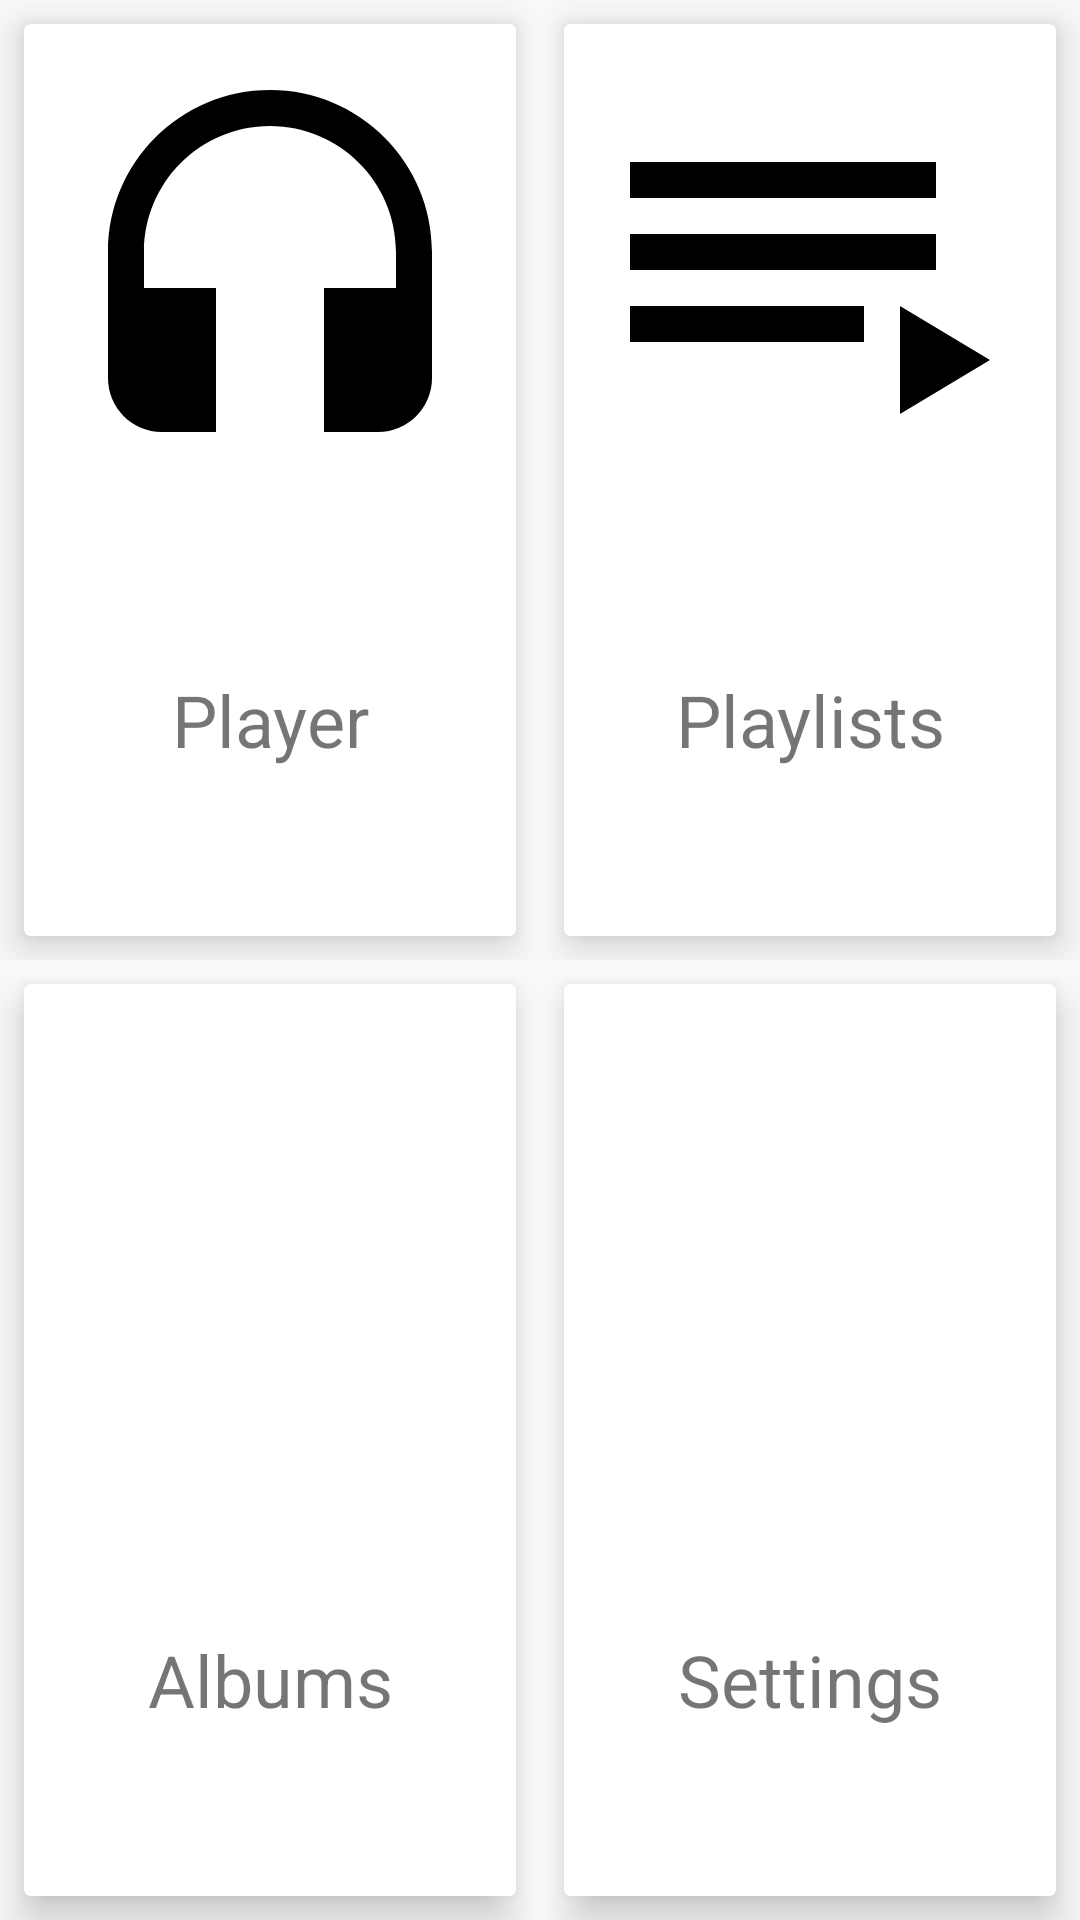

Reconstruct the res/layout file that produces this screen, plus the resources it refers to.
<!-- AndroidManifest.xml: application theme AppTheme -->
<!-- res/layout/activity_main.xml -->
<?xml version="1.0" encoding="utf-8"?>
<LinearLayout xmlns:android="http://schemas.android.com/apk/res/android"
    xmlns:app="http://schemas.android.com/apk/res-auto"
    xmlns:tools="http://schemas.android.com/tools"
    android:layout_width="match_parent"
    android:layout_height="match_parent"
    android:orientation="vertical"
    tools:context=".MainActivity">

    <LinearLayout
        android:layout_width="match_parent"
        android:layout_height="0dp"
        android:layout_weight="3"
        android:orientation="horizontal">


        <LinearLayout
            android:layout_width="0dp"
            android:layout_height="match_parent"
            android:layout_weight="1"
            android:orientation="vertical">

            <android.support.v7.widget.CardView
                android:id="@+id/menuPlayer"
                android:layout_width="match_parent"
                android:layout_height="match_parent"
                android:layout_margin="8dp"
                app:cardCornerRadius="2dp"
                app:cardElevation="8dp">

                <LinearLayout
                    android:layout_width="match_parent"
                    android:layout_height="match_parent"
                    android:orientation="vertical">

                    <ImageView
                        android:layout_width="match_parent"
                        android:layout_height="0dp"
                        android:layout_marginTop="16dp"
                        android:layout_weight="1"
                        android:src="@drawable/ic_headset_black_24dp" />

                    <TextView
                        style="@style/menuItemText"
                        android:layout_width="match_parent"
                        android:layout_height="0dp"
                        android:layout_weight="1"
                        android:gravity="center_vertical"
                        android:text="@string/player"
                        android:textAlignment="center" />
                </LinearLayout>


            </android.support.v7.widget.CardView>

        </LinearLayout>

        <LinearLayout
            android:layout_width="0dp"
            android:layout_height="match_parent"
            android:layout_weight="1"
            android:orientation="vertical">

            <android.support.v7.widget.CardView
                android:id="@+id/menuPlaylists"
                android:layout_width="match_parent"
                android:layout_height="match_parent"
                android:layout_margin="8dp"
                app:cardCornerRadius="2dp"
                app:cardElevation="8dp">

                <LinearLayout
                    android:layout_width="match_parent"
                    android:layout_height="match_parent"
                    android:orientation="vertical">

                    <ImageView
                        android:layout_width="match_parent"
                        android:layout_height="0dp"
                        android:layout_marginTop="16dp"
                        android:layout_weight="1"
                        android:src="@drawable/ic_playlist_play_black_24dp" />

                    <TextView
                        style="@style/menuItemText"
                        android:layout_width="match_parent"
                        android:layout_height="0dp"
                        android:layout_weight="1"
                        android:gravity="center_vertical"
                        android:text="@string/playlists"
                        android:textAlignment="center" />
                </LinearLayout>


            </android.support.v7.widget.CardView>

        </LinearLayout>

    </LinearLayout>

    <LinearLayout
        android:layout_width="match_parent"
        android:layout_height="0dp"
        android:layout_weight="3"
        android:orientation="horizontal">

        <LinearLayout
            android:layout_width="0dp"
            android:layout_height="match_parent"
            android:layout_weight="1"
            android:orientation="vertical">

            <android.support.v7.widget.CardView
                android:id="@+id/menuAlbums"
                android:layout_width="match_parent"
                android:layout_height="match_parent"
                android:layout_margin="8dp"
                app:cardCornerRadius="2dp"
                app:cardElevation="8dp">

                <LinearLayout
                    android:layout_width="match_parent"
                    android:layout_height="match_parent"
                    android:orientation="vertical">

                    <ImageView
                        android:layout_width="match_parent"
                        android:layout_height="0dp"
                        android:layout_marginTop="16dp"
                        android:layout_weight="1"
                        android:src="@drawable/ic_library_books_black_24dp" />

                    <TextView
                        style="@style/menuItemText"
                        android:layout_width="match_parent"
                        android:layout_height="0dp"
                        android:layout_weight="1"
                        android:gravity="center_vertical"
                        android:text="@string/albums"
                        android:textAlignment="center" />
                </LinearLayout>


            </android.support.v7.widget.CardView>

        </LinearLayout>

        <LinearLayout
            android:layout_width="0dp"
            android:layout_height="match_parent"
            android:layout_weight="1"
            android:orientation="vertical">

            <android.support.v7.widget.CardView
                android:id="@+id/menuSettings"
                android:layout_width="match_parent"
                android:layout_height="match_parent"
                android:layout_margin="8dp"
                app:cardCornerRadius="2dp"
                app:cardElevation="8dp">

                <LinearLayout
                    android:layout_width="match_parent"
                    android:layout_height="match_parent"
                    android:orientation="vertical">

                    <ImageView
                        android:layout_width="match_parent"
                        android:layout_height="0dp"
                        android:layout_marginTop="16dp"
                        android:layout_weight="1"
                        android:src="@drawable/ic_settings_black_24dp" />

                    <TextView
                        style="@style/menuItemText"
                        android:layout_width="match_parent"
                        android:layout_height="0dp"
                        android:layout_weight="1"
                        android:gravity="center_vertical"
                        android:text="@string/settings"
                        android:textAlignment="center" />
                </LinearLayout>

            </android.support.v7.widget.CardView>

        </LinearLayout>

    </LinearLayout>

</LinearLayout>
<!-- resources referenced by this layout -->
<resources>
  <!-- drawable ic_headset_black_24dp (drawable) -->
  <vector xmlns:android="http://schemas.android.com/apk/res/android"
      android:width="24dp"
      android:height="24dp"
      android:viewportWidth="24.0"
      android:viewportHeight="24.0">
      <path
          android:fillColor="#FF000000"
          android:pathData="M12,1c-4.97,0 -9,4.03 -9,9v7c0,1.66 1.34,3 3,3h3v-8H5v-2c0,-3.87 3.13,-7 7,-7s7,3.13 7,7v2h-4v8h3c1.66,0 3,-1.34 3,-3v-7c0,-4.97 -4.03,-9 -9,-9z"/>
  </vector>
  <!-- drawable ic_playlist_play_black_24dp (drawable) -->
  <vector xmlns:android="http://schemas.android.com/apk/res/android"
      android:width="24dp"
      android:height="24dp"
      android:viewportWidth="24.0"
      android:viewportHeight="24.0">
      <path
          android:fillColor="#FF000000"
          android:pathData="M19,9L2,9v2h17L19,9zM19,5L2,5v2h17L19,5zM2,15h13v-2L2,13v2zM17,13v6l5,-3 -5,-3z"/>
  </vector>
  <string name="albums">Albums</string>
  <string name="player">Player</string>
  <string name="playlists">Playlists</string>
  <string name="settings">Settings</string>
  <style name="menuItemText">
          <item name="android:textSize">24sp</item>
      </style>
  <style name="AppTheme" parent="Base.Theme.AppCompat.Light.DarkActionBar">
          
          <item name="colorPrimary">@color/colorPrimary</item>
          <item name="colorPrimaryDark">@color/colorPrimaryDark</item>
          <item name="colorAccent">@color/colorAccent</item>
      </style>
  <!-- not gathered from this repository: default colours our renderer supplied (Android Studio template values) -->
  <color name="colorPrimary">#FF6200EE</color>
  <color name="colorPrimaryDark">#FF3700B3</color>
  <color name="colorAccent">#FF03DAC5</color>
</resources>
